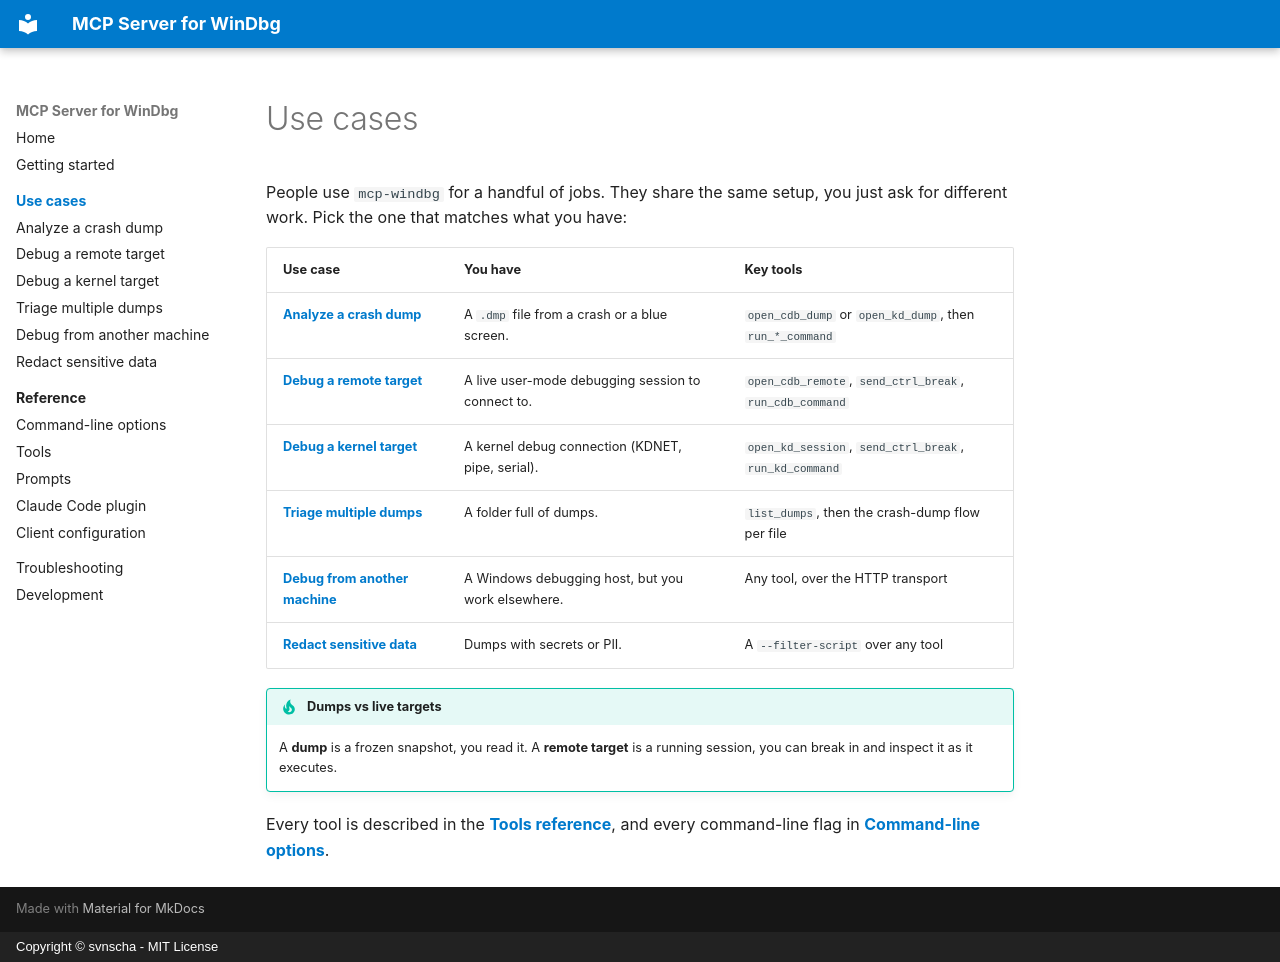

repository: svnscha/mcp-windbg · page: scenarios/index.html · generator: mkdocs · copyright: Copyright © svnscha - MIT License

# Use cases

People use `mcp-windbg` for a handful of jobs. They share the same setup, you just ask for
different work. Pick the one that matches what you have:

| Use case | You have | Key tools |
| --- | --- | --- |
| **[Analyze a crash dump](crash-dump.md)** | A `.dmp` file from a crash or a blue screen. | `open_cdb_dump` or `open_kd_dump`, then `run_*_command` |
| **[Debug a remote target](remote-debugging.md)** | A live user-mode debugging session to connect to. | `open_cdb_remote`, `send_ctrl_break`, `run_cdb_command` |
| **[Debug a kernel target](kernel-debugging.md)** | A kernel debug connection (KDNET, pipe, serial). | `open_kd_session`, `send_ctrl_break`, `run_kd_command` |
| **[Triage multiple dumps](triage.md)** | A folder full of dumps. | `list_dumps`, then the crash-dump flow per file |
| **[Debug from another machine](http-service.md)** | A Windows debugging host, but you work elsewhere. | Any tool, over the HTTP transport |
| **[Redact sensitive data](redaction.md)** | Dumps with secrets or PII. | A `--filter-script` over any tool |

!!! tip "Dumps vs live targets"
    A **dump** is a frozen snapshot, you read it. A **remote target** is a running session,
    you can break in and inspect it as it executes.

Every tool is described in the **[Tools reference](../reference/tools.md)**, and every
command-line flag in **[Command-line options](../reference/cli.md)**.
